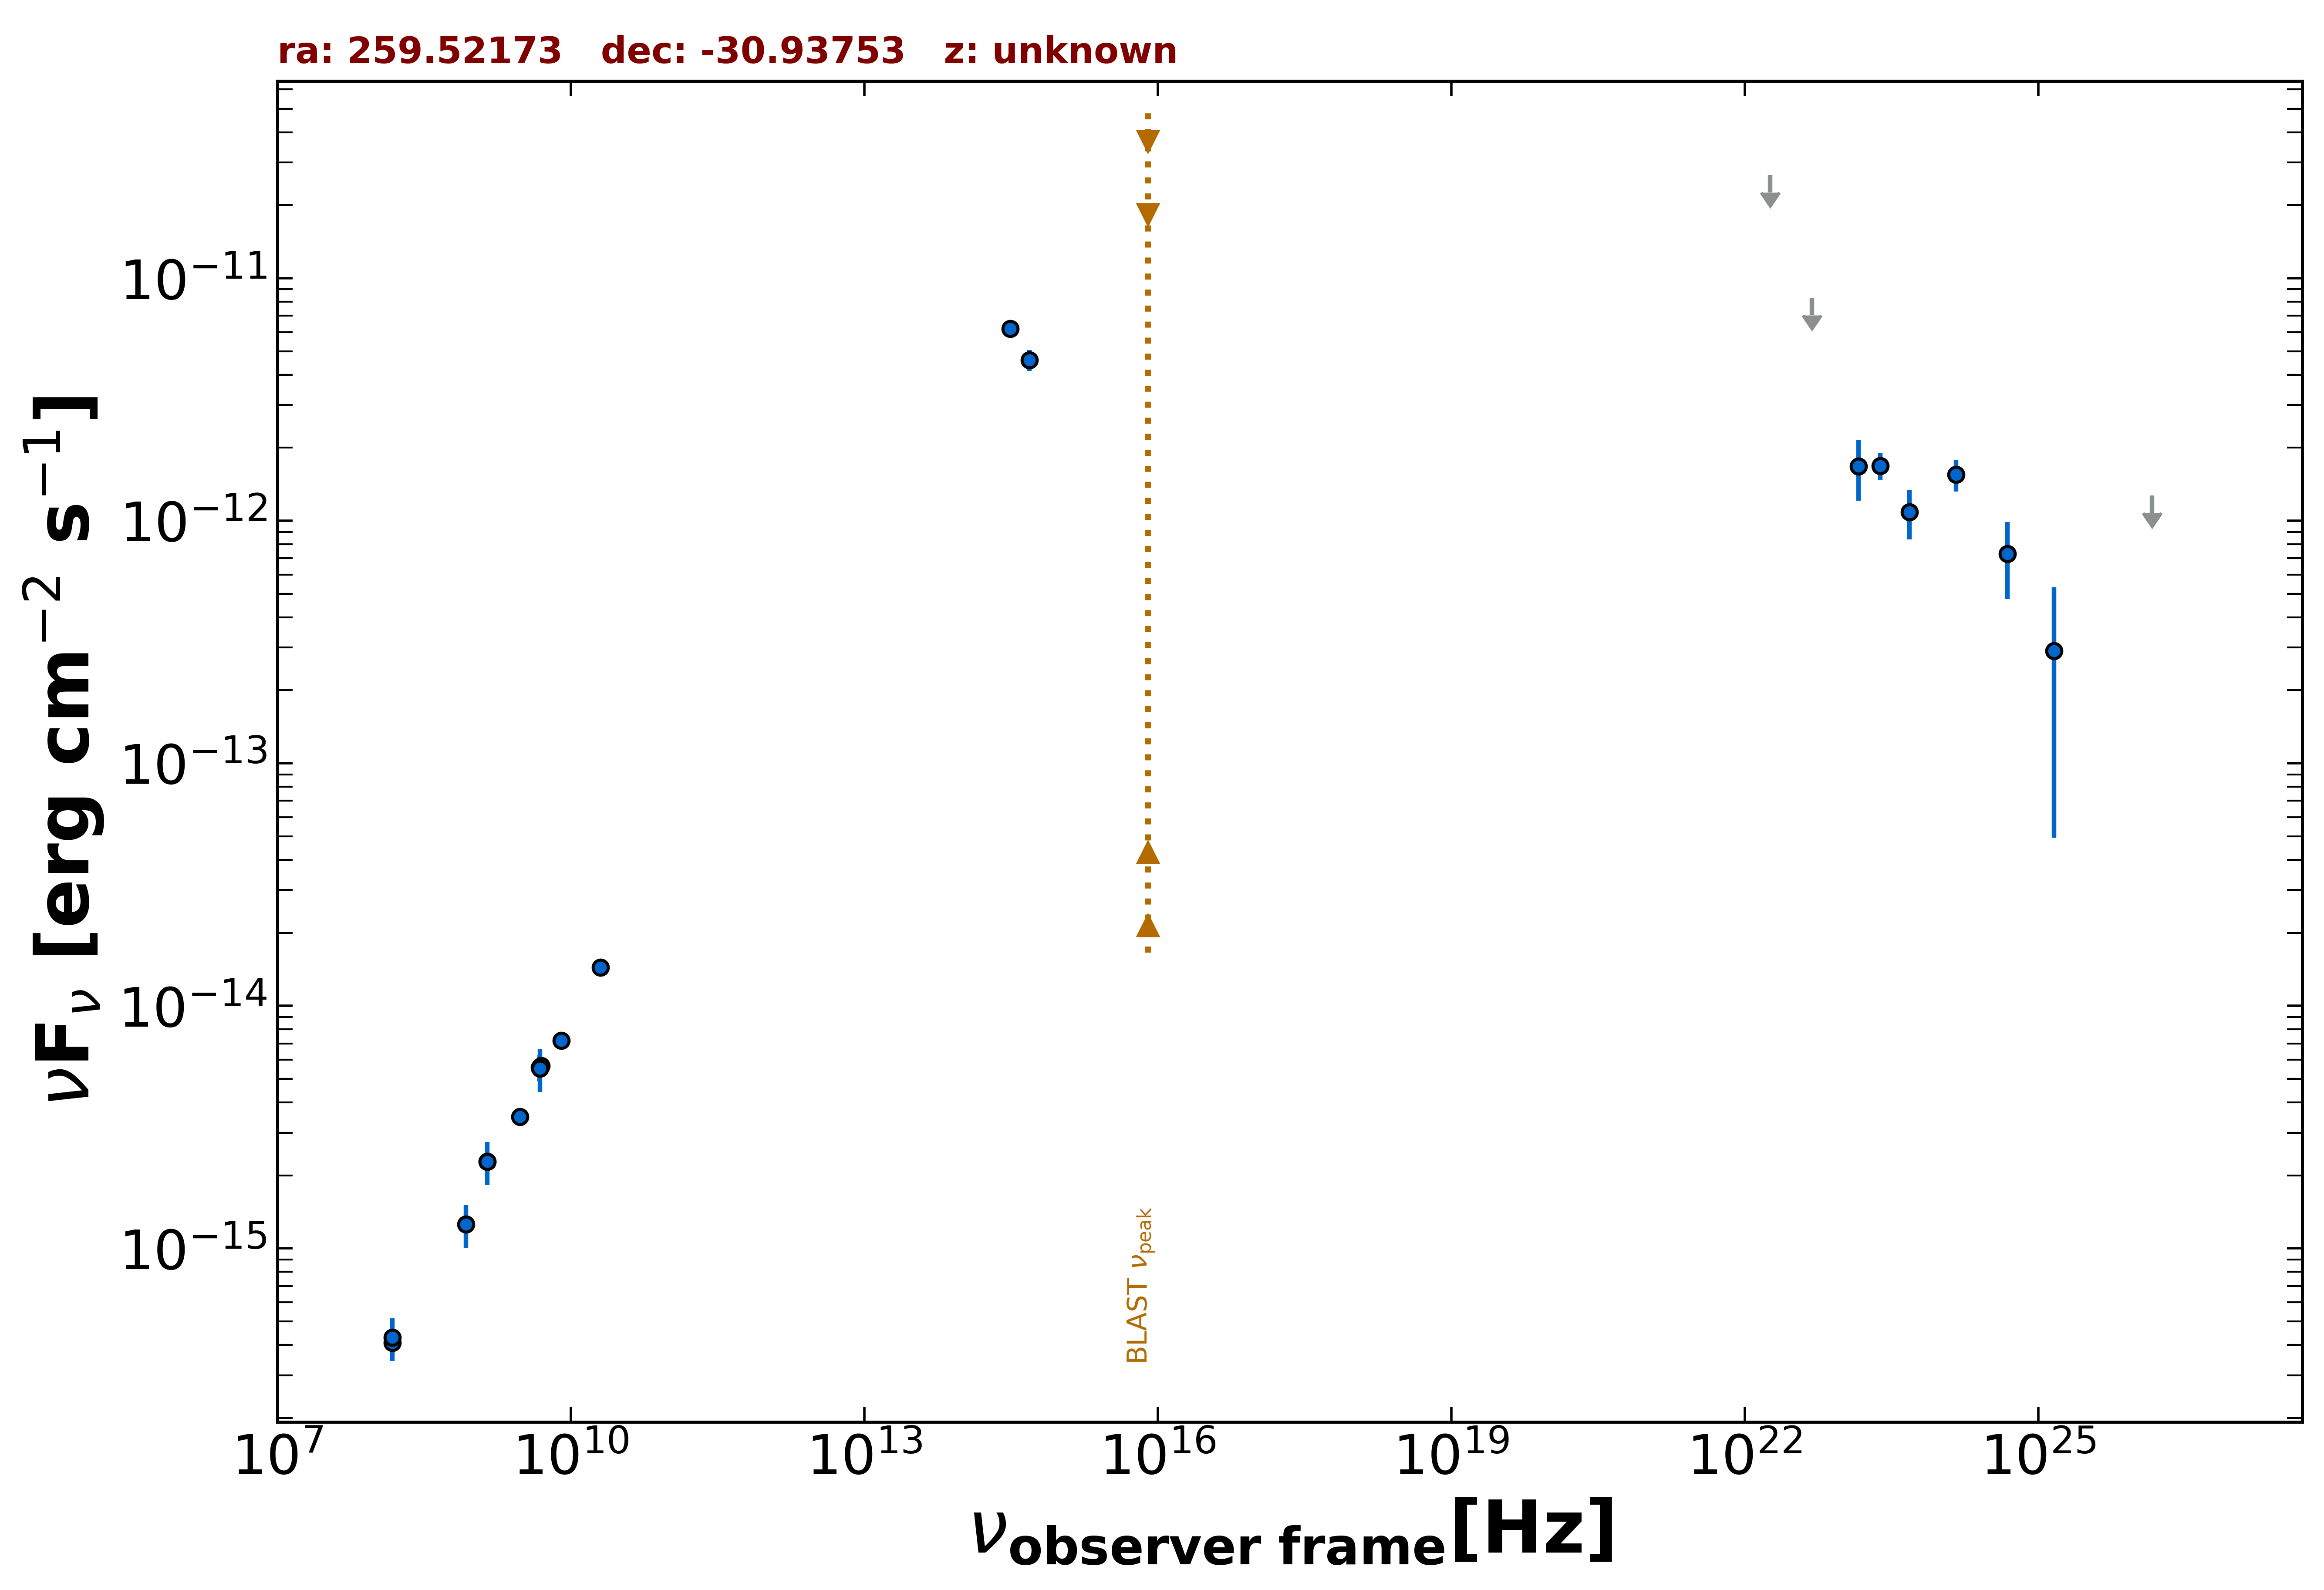

Data behind this chart, as committed beside it:
freq., flux, err_flux, MJD_start, MJD_end, flag, catalog, reference
1.400e+09, 2.282e-15, 6.900e-17, 55000, 55000, , NVSS, Condon et al. 1998  AJ  115  1693
3.000e+09, 3.493e-15, 1.850e-17, 55000, 55000, , VLASSQL, Gordon et al. 2021  ApJS  255  30
1.500e+08, 4.081e-16, 4.140e-17, 55000, 55000, , TGSS150, Intema et al. 2017  A&A  598  A781
5.000e+09, 5.650e-15, 3.000e-16, 55000, 55000, , AT20G, Murphy et al. 2010  MNRAS  402  2403
8.000e+09, 7.200e-15, 4.800e-16, 55000, 55000, , AT20G, Murphy et al. 2010  MNRAS  402  2403
2.000e+10, 1.440e-14, 1.000e-15, 55000, 55000, , AT20G, Murphy et al. 2010  MNRAS  402  2403
4.800e+09, 5.568e-15, 6.720e-16, 55000, 55000, , PMN, Griffith et al. 1993-1996  VizieR  VIII/…
4.859e+14, 4.595e-12, 4.575e-13, 55000, 55000, , PanSTARRS, Flewelling et al. 2020  ApJS  251  7
3.116e+14, 6.179e-12, 1.600e-13, 55000, 55000, , PanSTARRS, Flewelling et al. 2020  ApJS  251  7
2.418e+23, 1.687e-12, 2.185e-13, 55000, 55000, , 4FGL-DR3, The Fermi-LAT Collaboration 2022  arXiv:…
1.813e+22, 2.661e-11, 0.000e+00, 55000, 55000, UL, 4FGL-DR3, The Fermi-LAT Collaboration 2022  arXiv:…
4.835e+22, 8.287e-12, 0.000e+00, 55000, 55000, UL, 4FGL-DR3, The Fermi-LAT Collaboration 2022  arXiv:…
1.451e+23, 1.679e-12, 4.680e-13, 55000, 55000, , 4FGL-DR3, The Fermi-LAT Collaboration 2022  arXiv:…
4.835e+23, 1.087e-12, 2.507e-13, 55000, 55000, , 4FGL-DR3, The Fermi-LAT Collaboration 2022  arXiv:…
1.451e+24, 1.550e-12, 2.315e-13, 55000, 55000, , 4FGL-DR3, The Fermi-LAT Collaboration 2022  arXiv:…
4.835e+24, 7.314e-13, 2.561e-13, 55000, 55000, , 4FGL-DR3, The Fermi-LAT Collaboration 2022  arXiv:…
1.451e+25, 2.902e-13, 2.409e-13, 55000, 55000, , 4FGL-DR3, The Fermi-LAT Collaboration 2022  arXiv:…
1.451e+26, 1.270e-12, 0.000e+00, 55000, 55000, UL, 4FGL-DR3, The Fermi-LAT Collaboration 2022  arXiv:…
4.835e+24, 7.314e-13, 2.561e-13, 55000, 55000, , DEBL, EBL-corrected flux
1.451e+25, 5.393e-13, 4.480e-13, 55000, 55000, , DEBL, EBL-corrected flux
4.850e+09, 5.529e-15, 1.115e-15, 55000, 55000, , SPECFINDV3, Stein et al.  2021  A&A  655  A17
8.430e+08, 1.256e-15, 2.530e-16, 55000, 55000, , SPECFINDV3, Stein et al.  2021  A&A  655  A17
1.400e+09, 2.282e-15, 4.620e-16, 55000, 55000, , SPECFINDV3, Stein et al.  2021  A&A  655  A17
1.500e+08, 4.290e-16, 8.550e-17, 55000, 55000, , SPECFINDV3, Stein et al.  2021  A&A  655  A17
